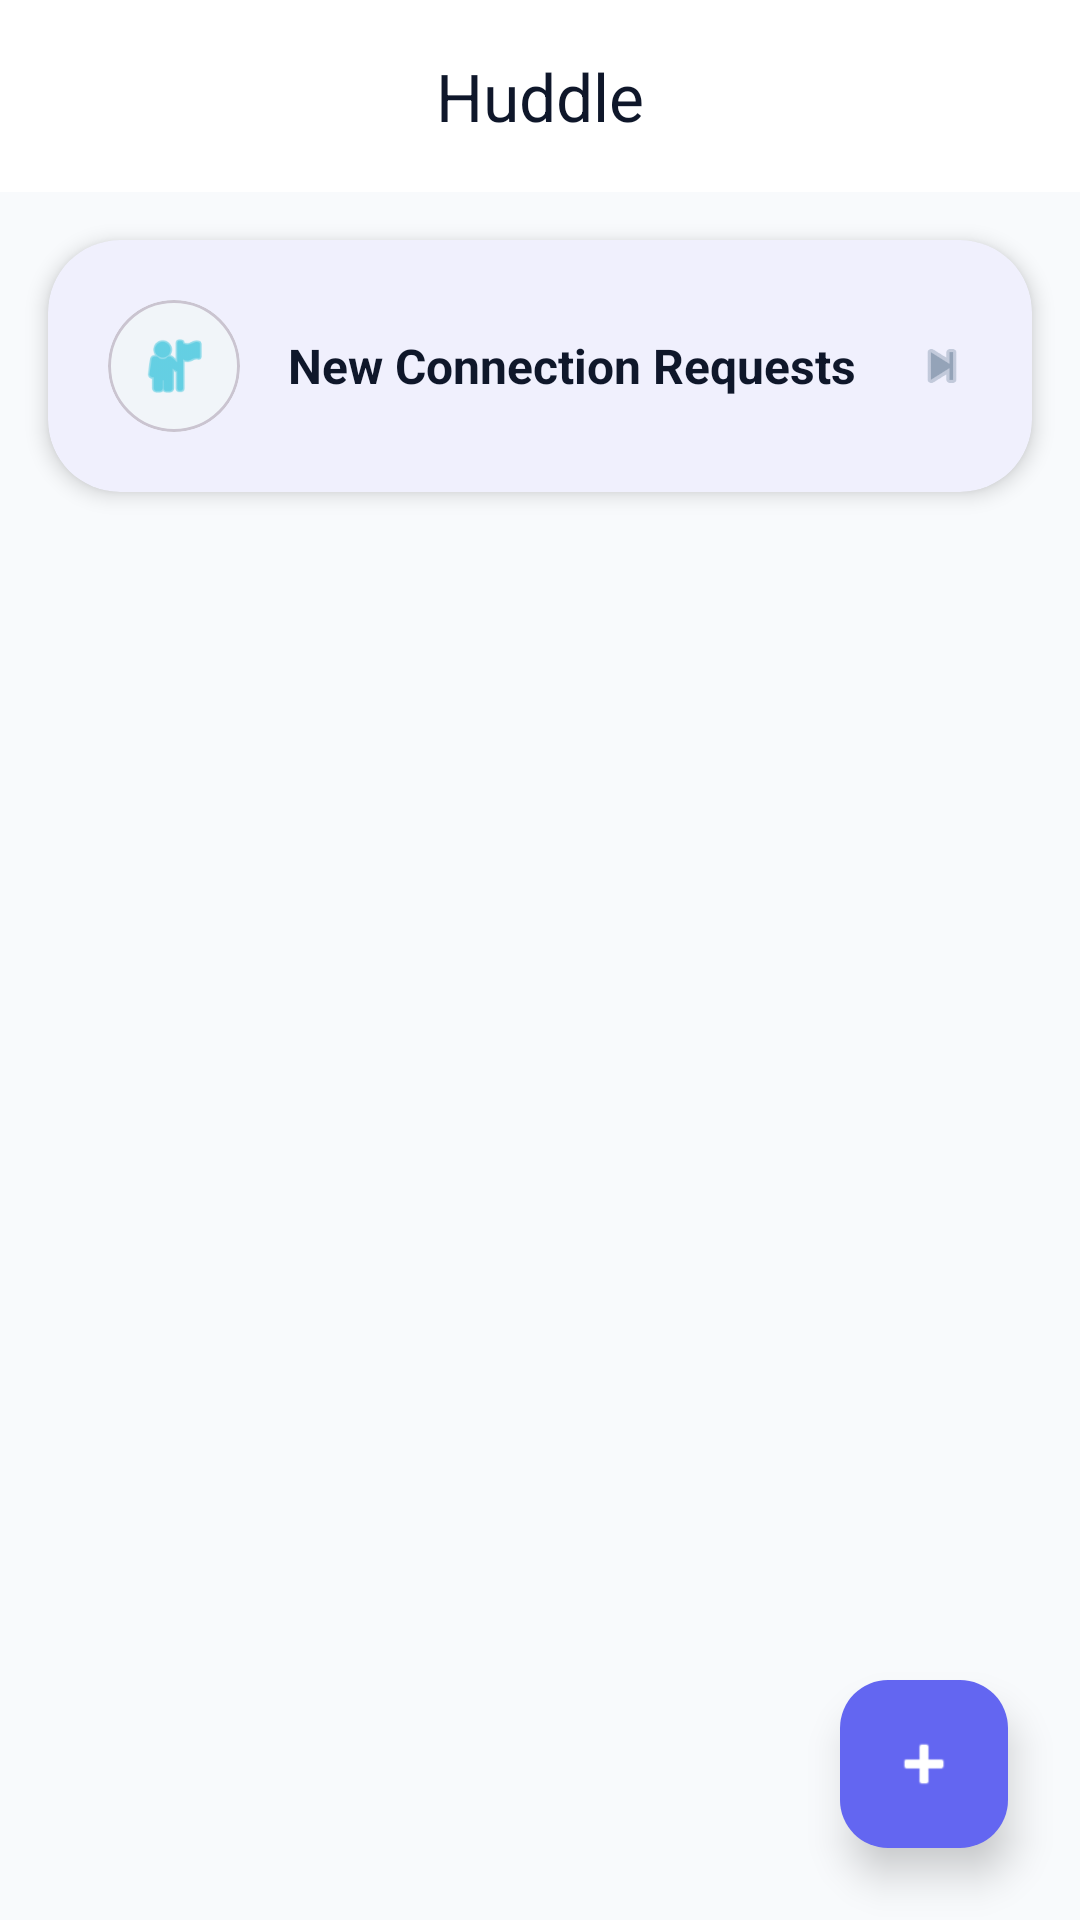

The Android layout XML behind this screen, and the referenced resources:
<!-- AndroidManifest.xml: application theme Theme.Chat -->
<!-- res/layout/fragment_chats.xml -->
<?xml version="1.0" encoding="utf-8"?>
<androidx.coordinatorlayout.widget.CoordinatorLayout xmlns:android="http://schemas.android.com/apk/res/android"
    xmlns:app="http://schemas.android.com/apk/res-auto"
    android:layout_width="match_parent"
    android:layout_height="match_parent"
    android:background="@color/background">

    <com.google.android.material.appbar.AppBarLayout
        android:layout_width="match_parent"
        android:layout_height="wrap_content"
        android:background="@color/toolbar"
        app:elevation="0dp">

        <com.google.android.material.appbar.MaterialToolbar
            android:id="@+id/toolbar"
            android:layout_width="match_parent"
            android:layout_height="?attr/actionBarSize"
            app:title="Huddle"
            app:titleCentered="true"
            app:titleTextAppearance="@style/TextAppearance.Material3.TitleLarge"
            app:titleTextColor="@color/primary_text" />
    </com.google.android.material.appbar.AppBarLayout>

    <androidx.core.widget.NestedScrollView
        android:layout_width="match_parent"
        android:layout_height="match_parent"
        app:layout_behavior="@string/appbar_scrolling_view_behavior">

        <androidx.constraintlayout.widget.ConstraintLayout
            android:layout_width="match_parent"
            android:layout_height="wrap_content"
            android:paddingBottom="80dp">

            <com.google.android.material.card.MaterialCardView
                android:id="@+id/layoutRequests"
                android:layout_width="match_parent"
                android:layout_height="wrap_content"
                android:layout_margin="16dp"
                android:clickable="true"
                android:focusable="true"
                app:cardBackgroundColor="@color/card_background"
                app:cardCornerRadius="24dp"
                app:cardElevation="4dp"
                app:layout_constraintTop_toTopOf="parent"
                app:strokeWidth="0dp">

                <LinearLayout
                    android:layout_width="match_parent"
                    android:layout_height="wrap_content"
                    android:background="?attr/selectableItemBackground"
                    android:gravity="center_vertical"
                    android:orientation="horizontal"
                    android:padding="20dp">

                    <com.google.android.material.card.MaterialCardView
                        android:layout_width="44dp"
                        android:layout_height="44dp"
                        app:cardBackgroundColor="@color/secondary_surface"
                        app:cardCornerRadius="22dp"
                        app:cardElevation="0dp">

                        <ImageView
                            android:layout_width="24dp"
                            android:layout_height="24dp"
                            android:layout_gravity="center"
                            android:src="@android:drawable/ic_menu_myplaces"
                            app:tint="@color/secondary" />
                    </com.google.android.material.card.MaterialCardView>

                    <TextView
                        android:layout_width="0dp"
                        android:layout_height="wrap_content"
                        android:layout_marginStart="16dp"
                        android:layout_weight="1"
                        android:text="New Connection Requests"
                        android:textColor="@color/primary_text"
                        android:textSize="16sp"
                        android:textStyle="bold" />

                    <ImageView
                        android:layout_width="20dp"
                        android:layout_height="20dp"
                        android:src="@android:drawable/ic_media_next"
                        app:tint="@color/hint_text" />

                </LinearLayout>
            </com.google.android.material.card.MaterialCardView>

            <androidx.recyclerview.widget.RecyclerView
                android:id="@+id/rvChats"
                android:layout_width="match_parent"
                android:layout_height="wrap_content"
                android:layout_marginTop="8dp"
                android:nestedScrollingEnabled="false"
                app:layoutManager="androidx.recyclerview.widget.LinearLayoutManager"
                app:layout_constraintTop_toBottomOf="@id/layoutRequests" />

            <LinearLayout
                android:id="@+id/layoutEmpty"
                android:layout_width="wrap_content"
                android:layout_height="wrap_content"
                android:layout_marginTop="120dp"
                android:gravity="center"
                android:orientation="vertical"
                android:visibility="gone"
                app:layout_constraintEnd_toEndOf="parent"
                app:layout_constraintStart_toStartOf="parent"
                app:layout_constraintTop_toBottomOf="@id/layoutRequests">

                <TextView
                    android:id="@+id/tvNoChats"
                    android:layout_width="wrap_content"
                    android:layout_height="wrap_content"
                    android:text="👋\nYour huddle starts here"
                    android:textAlignment="center"
                    android:textColor="@color/secondary_text"
                    android:textSize="18sp" />
            </LinearLayout>

        </androidx.constraintlayout.widget.ConstraintLayout>
    </androidx.core.widget.NestedScrollView>

    <ProgressBar
        android:id="@+id/progressBar"
        android:layout_width="wrap_content"
        android:layout_height="wrap_content"
        android:layout_gravity="center"
        android:visibility="gone" />

    <com.google.android.material.floatingactionbutton.FloatingActionButton
        android:id="@+id/fabNewChat"
        android:layout_width="wrap_content"
        android:layout_height="wrap_content"
        android:layout_gravity="bottom|end"
        android:layout_margin="24dp"
        android:src="@android:drawable/ic_input_add"
        app:backgroundTint="@color/primary"
        app:elevation="8dp"
        app:fabSize="normal"
        app:tint="@color/white" />

</androidx.coordinatorlayout.widget.CoordinatorLayout>
<!-- resources referenced by this layout -->
<resources>
  <color name="background">#F8FAFC</color>
  <color name="card_background">#FFFFFF</color>
  <color name="hint_text">#94A3B8</color>
  <color name="primary">#6366F1</color>
  <color name="primary_text">#0F172A</color>
  <color name="secondary">#06B6D4</color>
  <color name="secondary_surface">#F1F5F9</color>
  <color name="secondary_text">#475569</color>
  <color name="toolbar">#FFFFFF</color>
  <color name="white">#FFFFFF</color>
  <style name="Theme.Chat" parent="Theme.Material3.DayNight.NoActionBar">
          <item name="colorPrimary">@color/primary</item>
          <item name="colorOnPrimary">@color/white</item>
          <item name="colorSecondary">@color/secondary</item>
          <item name="colorOnSecondary">@color/white</item>
          <item name="android:windowBackground">@color/background</item>
          <item name="android:statusBarColor">@color/toolbar</item>
          <item name="android:windowLightStatusBar">true</item>
  
          <item name="colorSurface">@color/surface</item>
          <item name="colorOnSurface">@color/primary_text</item>
          <item name="colorSurfaceVariant">@color/secondary_surface</item>
          <item name="colorOnSurfaceVariant">@color/secondary_text</item>
      </style>
  <color name="surface">#FFFFFF</color>
</resources>
